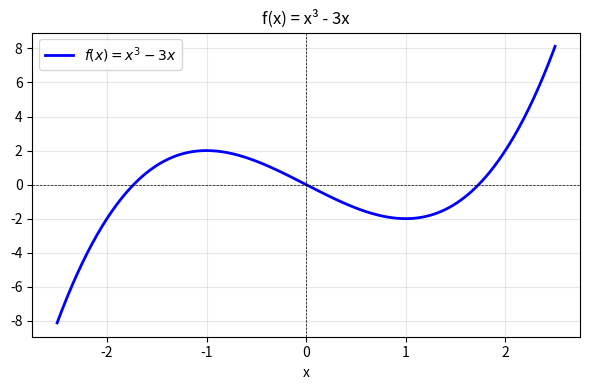

Write Python code to recreate this figure.
# ============================================================
# python_synartiseis.py
# Κεφάλαιο 8 — Συναρτήσεις Πραγματικής Μεταβλητής
# Ματζάκος, Ν. (2026). Στοιχεία Γραμμικής Άλγεβρας, Διαφορικού & Ολοκληρωτικού Λογισμού. NewTech Publications.
# ============================================================
#
# ΒΙΒΛΙΟΘΗΚΕΣ:
#   sympy     -> συμβολικοί υπολογισμοί, πεδίο ορισμού
#   numpy     -> αριθμητική αποτίμηση
#   matplotlib -> γράφημα συνάρτησης
#
# ΒΑΣΙΚΕΣ ΕΝΤΟΛΕΣ:
#   sympy.lambdify(x, expr)  -> μετατροπή σε αριθμητική f(x)
#   sympy.solve(expr, x)     -> μηδενικά / πεδίο ορισμού
#   sympy.simplify()         -> απλοποίηση
# ============================================================

import numpy as np
import matplotlib.pyplot as plt
from sympy import symbols, sqrt, log, Abs, lambdify, solve, simplify, pprint

x = symbols('x')

print("=" * 58)
print(" Κεφάλαιο 8: Συναρτήσεις Πραγματικής Μεταβλητής")
print("=" * 58)

# 1. Ορισμός και αποτίμηση
print("\n[1] Αποτίμηση συνάρτησης f(x) = x^3 - 3x")
f_expr = x**3 - 3*x
f_num  = lambdify(x, f_expr, 'numpy')
for xi in [-2, 0, 1, 2]:
    print(f"  f({xi}) = {f_num(xi)}")

# 2. Πεδίο ορισμού
print("\n[2] Πεδίο ορισμού (ανισώσεις)")
from sympy import S, solveset, Reals
funcs = [
    ("sqrt(4 - x^2)",     sqrt(4 - x**2)),
    ("log(x - 1)",        log(x - 1)),
    ("1 / (x^2 - x - 2)", 1 / (x**2 - x - 2)),
]
for name, expr in funcs:
    try:
        dom = solveset(expr, x, domain=S.Reals)
        print(f"  {name:28s} => {dom}")
    except Exception:
        print(f"  {name:28s} => (χειροκίνητος υπολογισμός)")

# 3. Σύνθεση
print("\n[3] Σύνθεση f o g")
f1 = x**2 + 1
g1 = 2*x - 3
fog = f1.subs(x, g1)
gof = g1.subs(x, f1)
print(f"  f(x)={f1},  g(x)={g1}")
print(f"  (fog)(x) = {simplify(fog)}")
print(f"  (gof)(x) = {simplify(gof)}")

# 4. Αντίστροφη
print("\n[4] Αντίστροφη f(x)=2x+5")
y = symbols('y')
inv = solve(2*x + 5 - y, x)[0]
print(f"  f^-1(y) = {inv}  =>  f^-1(x) = {inv.subs(y,x)}")

# 5. Άρτια / Περιττή
print("\n[5] Άρτια / Περιττή")
test_funcs = [x**4 - 2*x**2, x**3 - x, x**2 + x]
for f_ in test_funcs:
    even = simplify(f_.subs(x,-x) - f_) == 0
    odd  = simplify(f_.subs(x,-x) + f_) == 0
    kind = "Άρτια" if even else ("Περιττή" if odd else "Ούτε")
    print(f"  f(x)={str(f_):20s}  -> {kind}")

# 6. Γράφημα
xs = np.linspace(-2.5, 2.5, 400)
plt.figure(figsize=(6,4))
plt.plot(xs, f_num(xs), 'b-', lw=2, label=r'$f(x)=x^3-3x$')
plt.axhline(0, color='k', lw=0.5, ls='--')
plt.axvline(0, color='k', lw=0.5, ls='--')
plt.xlabel('x'); plt.grid(True, alpha=0.3); plt.legend()
plt.title('f(x) = x³ - 3x'); plt.tight_layout()
plt.savefig('ch08_graph.png', dpi=100)
print("\n  Γράφημα: ch08_graph.png")
print("\n✓ Ολοκληρώθηκε.")
